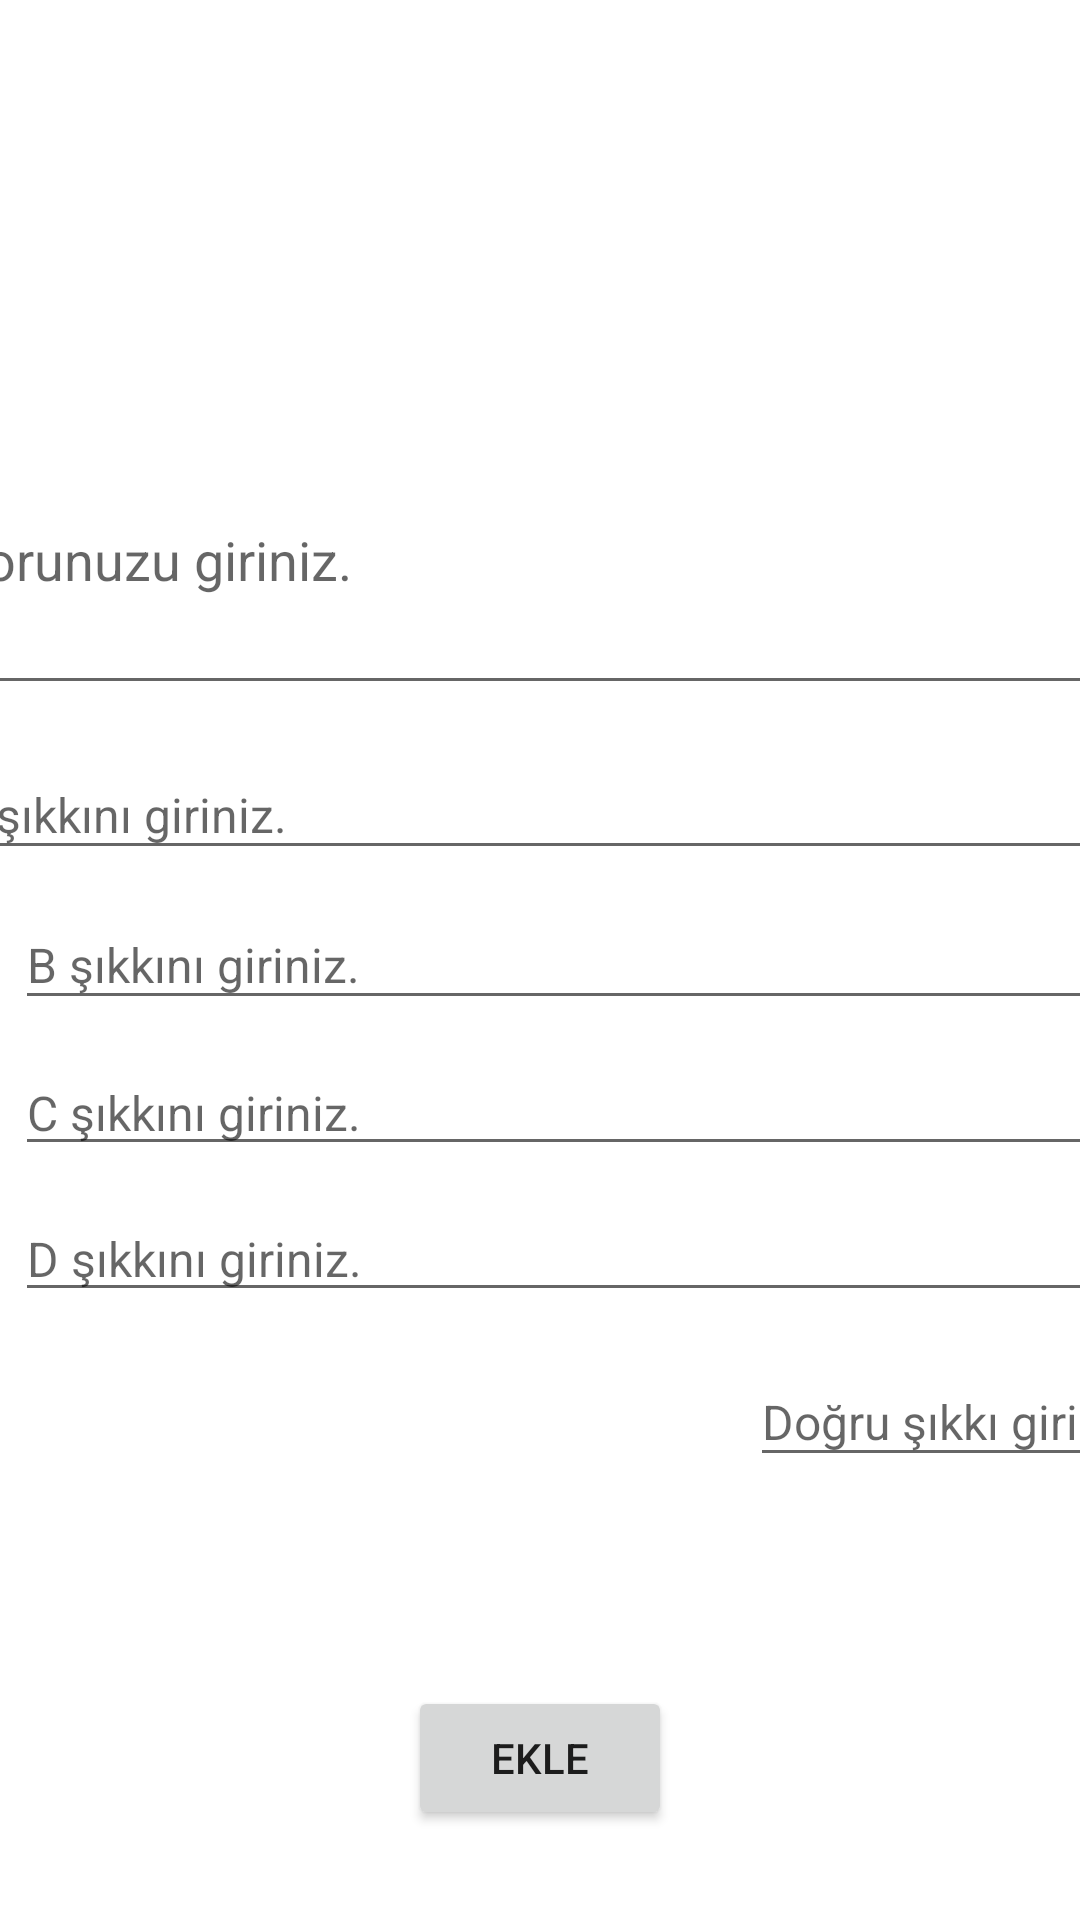

Reconstruct the res/layout file that produces this screen, plus the resources it refers to.
<!-- AndroidManifest.xml: application theme Theme.BLM5218 -->
<!-- res/layout/activity_add_question.xml -->
<?xml version="1.0" encoding="utf-8"?>
<androidx.constraintlayout.widget.ConstraintLayout xmlns:android="http://schemas.android.com/apk/res/android"
    xmlns:app="http://schemas.android.com/apk/res-auto"
    xmlns:tools="http://schemas.android.com/tools"
    android:layout_width="match_parent"
    android:layout_height="match_parent"
    android:onClick="imageQuestion"
    tools:context=".Question">

    <EditText
        android:id="@+id/textTrue"
        android:layout_width="150dp"
        android:layout_height="40dp"
        android:layout_marginStart="250dp"
        android:layout_marginTop="15dp"
        android:layout_marginEnd="5dp"
        android:ems="10"
        android:hint="Doğru şıkkı giriniz."
        android:inputType="textPersonName"
        android:onClick="selectTextTrue"
        android:textSize="16sp"
        app:layout_constraintEnd_toEndOf="parent"
        app:layout_constraintHorizontal_bias="0.0"
        app:layout_constraintStart_toStartOf="parent"
        app:layout_constraintTop_toBottomOf="@+id/textD" />

    <EditText
        android:id="@+id/textD"
        android:layout_width="400dp"
        android:layout_height="0dp"
        android:layout_marginStart="5dp"
        android:layout_marginTop="10dp"
        android:layout_marginEnd="5dp"
        android:ems="10"
        android:hint="D şıkkını giriniz."
        android:inputType="textPersonName"
        android:onClick="selectTextC"
        android:textSize="16sp"
        app:layout_constraintEnd_toEndOf="parent"
        app:layout_constraintHorizontal_bias="0.0"
        app:layout_constraintStart_toStartOf="parent"
        app:layout_constraintTop_toBottomOf="@+id/textC" />

    <EditText
        android:id="@+id/textC"
        android:layout_width="400dp"
        android:layout_height="0dp"
        android:layout_marginStart="5dp"
        android:layout_marginTop="10dp"
        android:layout_marginEnd="5dp"
        android:ems="10"
        android:hint="C şıkkını giriniz."
        android:inputType="textPersonName"
        android:onClick="selectTextC"
        android:textSize="16sp"
        app:layout_constraintEnd_toEndOf="parent"
        app:layout_constraintHorizontal_bias="0.0"
        app:layout_constraintStart_toStartOf="parent"
        app:layout_constraintTop_toBottomOf="@+id/textB" />

    <ImageView
        android:id="@+id/questionImage"
        android:layout_width="100dp"
        android:layout_height="100dp"
        android:layout_marginStart="150dp"
        android:layout_marginTop="20dp"
        android:layout_marginEnd="150dp"
        android:onClick="selectQuestionImage"
        app:layout_constraintEnd_toEndOf="parent"
        app:layout_constraintStart_toStartOf="parent"
        app:layout_constraintTop_toTopOf="parent"
        app:srcCompat="@drawable/photo_icon" />

    <EditText
        android:id="@+id/questionText"
        android:layout_width="400dp"
        android:layout_height="100dp"
        android:layout_marginStart="5dp"
        android:layout_marginTop="15dp"
        android:layout_marginEnd="5dp"
        android:ems="10"
        android:hint="Sorunuzu giriniz."
        android:inputType="textPersonName"
        app:layout_constraintEnd_toEndOf="parent"
        app:layout_constraintStart_toStartOf="parent"
        app:layout_constraintTop_toBottomOf="@+id/questionImage" />

    <Button
        android:id="@+id/addQuestionButtonDetail"
        android:layout_width="wrap_content"
        android:layout_height="wrap_content"
        android:layout_marginStart="150dp"
        android:layout_marginEnd="150dp"
        android:layout_marginBottom="30dp"
        android:onClick="selectAddQuestion"
        android:text="EKLE"
        app:layout_constraintBottom_toBottomOf="parent"
        app:layout_constraintEnd_toEndOf="parent"
        app:layout_constraintStart_toStartOf="parent" />

    <EditText
        android:id="@+id/textA"
        android:layout_width="400dp"
        android:layout_height="40dp"
        android:layout_marginStart="5dp"
        android:layout_marginTop="15dp"
        android:layout_marginEnd="5dp"
        android:ems="10"
        android:hint="A şıkkını giriniz."
        android:inputType="textPersonName"
        android:onClick="selectTextA"
        android:textSize="16sp"
        app:layout_constraintEnd_toEndOf="parent"
        app:layout_constraintStart_toStartOf="parent"
        app:layout_constraintTop_toBottomOf="@+id/questionText" />

    <EditText
        android:id="@+id/textB"
        android:layout_width="400dp"
        android:layout_height="40dp"
        android:layout_marginStart="5dp"
        android:layout_marginTop="10dp"
        android:layout_marginEnd="5dp"
        android:ems="10"
        android:hint="B şıkkını giriniz."
        android:inputType="textPersonName"
        android:onClick="selectTextB"
        android:textSize="16sp"
        app:layout_constraintEnd_toEndOf="parent"
        app:layout_constraintHorizontal_bias="0.0"
        app:layout_constraintStart_toStartOf="parent"
        app:layout_constraintTop_toBottomOf="@+id/textA" />

</androidx.constraintlayout.widget.ConstraintLayout>
<!-- resources referenced by this layout -->
<resources>
  <style name="Theme.BLM5218" parent="Theme.MaterialComponents.DayNight.DarkActionBar">
          
          <item name="colorPrimary">@color/purple_500</item>
          <item name="colorPrimaryVariant">@color/purple_700</item>
          <item name="colorOnPrimary">@color/white</item>
          
          <item name="colorSecondary">@color/teal_200</item>
          <item name="colorSecondaryVariant">@color/teal_700</item>
          <item name="colorOnSecondary">@color/black</item>
          
          <item name="android:statusBarColor" tools:targetApi="l">?attr/colorPrimaryVariant</item>
          
      </style>
  <!-- not gathered from this repository: default colours our renderer supplied (Android Studio template values) -->
  <color name="purple_500">#FF6200EE</color>
  <color name="purple_700">#FF3700B3</color>
  <color name="teal_200">#FF03DAC5</color>
  <color name="teal_700">#FF018786</color>
  <color name="black">#FF000000</color>
  <color name="white">#FFFFFFFF</color>
</resources>
